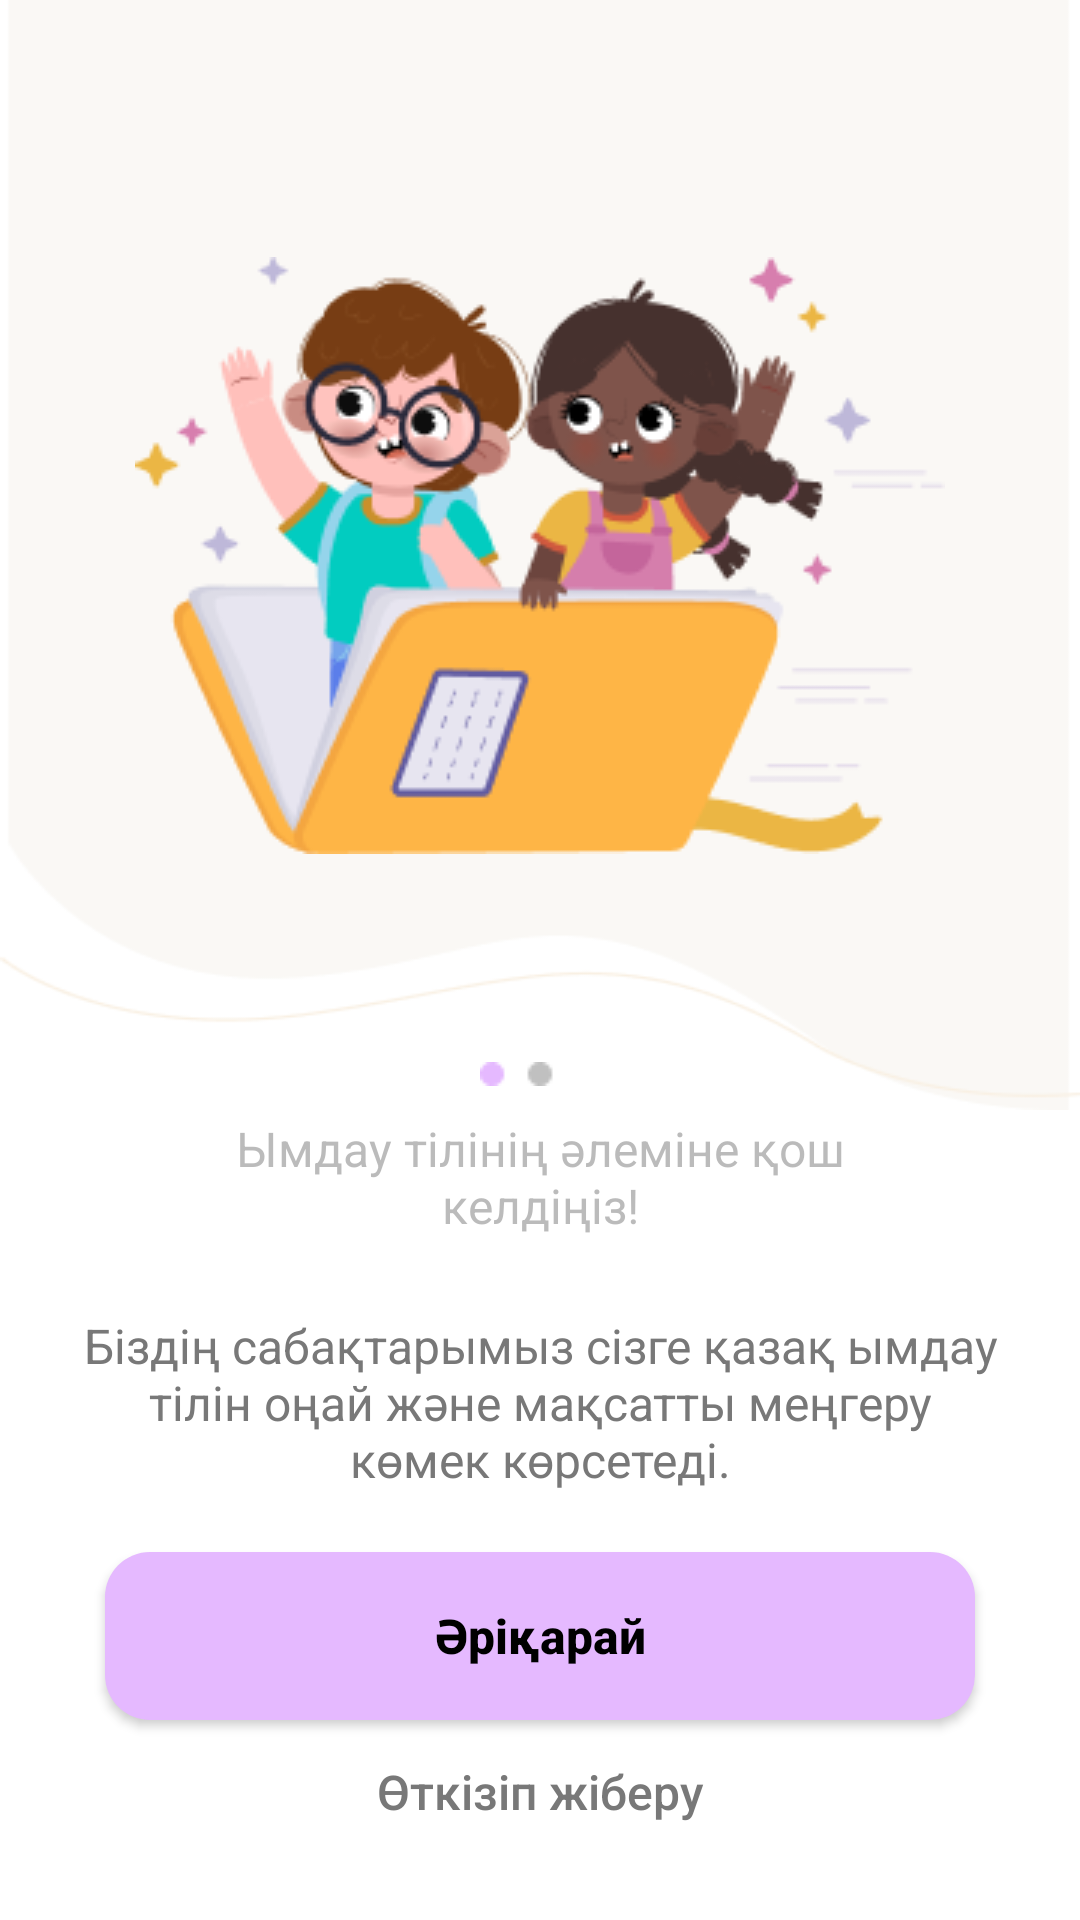

Reconstruct the res/layout file that produces this screen, plus the resources it refers to.
<!-- AndroidManifest.xml: application theme Theme.HandyKaz -->
<!-- res/layout/fragment_first_screen.xml -->
<?xml version="1.0" encoding="utf-8"?>
<androidx.constraintlayout.widget.ConstraintLayout xmlns:android="http://schemas.android.com/apk/res/android"
    android:layout_width="match_parent"
    android:layout_height="match_parent"
    xmlns:app="http://schemas.android.com/apk/res-auto">

    <ImageView
        android:id="@+id/onboardBack"
        android:layout_width="match_parent"
        android:layout_height="match_parent"
        android:layout_marginBottom="270dp"
        android:src="@drawable/onboard_background"
        android:scaleType="fitXY"
        app:layout_constraintStart_toStartOf="parent"
        app:layout_constraintEnd_toEndOf="parent"
        app:layout_constraintTop_toTopOf="parent"
        app:layout_constraintBottom_toBottomOf="parent"/>

    <ImageView
        android:id="@+id/onboardImg"
        android:layout_width="wrap_content"
        android:layout_height="wrap_content"
        android:src="@drawable/onboard_image"
        android:scaleType="fitXY"
        app:layout_constraintStart_toStartOf="parent"
        app:layout_constraintEnd_toEndOf="parent"
        app:layout_constraintTop_toTopOf="parent"
        app:layout_constraintBottom_toBottomOf="@+id/onboardBack"/>

    <ImageView
        android:id="@+id/onboardSlider"
        android:layout_width="wrap_content"
        android:layout_height="wrap_content"
        android:layout_marginTop="260dp"
        android:src="@drawable/onboard_slider_1"
        android:scaleType="fitXY"
        app:layout_constraintStart_toStartOf="parent"
        app:layout_constraintEnd_toEndOf="parent"
        app:layout_constraintTop_toTopOf="@+id/onboardImg"
        app:layout_constraintBottom_toBottomOf="@+id/onboardBack"/>

    <TextView
        android:id="@+id/onboardHeader"
        android:layout_width="260dp"
        android:layout_height="wrap_content"
        android:layout_marginTop="10dp"
        android:text="@string/heading_one"
        android:textSize="16sp"
        android:textAlignment="center"
        android:textColor="@color/main_gray_text_tranc"
        app:layout_constraintStart_toStartOf="parent"
        app:layout_constraintEnd_toEndOf="parent"
        app:layout_constraintTop_toBottomOf="@+id/onboardSlider"/>

    <TextView
        android:id="@+id/onboardDesc"
        android:layout_width="310dp"
        android:layout_height="wrap_content"
        android:layout_marginTop="25dp"
        android:text="@string/desc_one"
        android:textSize="16sp"
        android:textAlignment="center"
        android:textColor="@color/main_gray_text"
        app:layout_constraintStart_toStartOf="parent"
        app:layout_constraintEnd_toEndOf="parent"
        app:layout_constraintTop_toBottomOf="@+id/onboardHeader"/>

    <Button
        android:id="@+id/nextBtn"
        android:layout_width="match_parent"
        android:layout_height="56dp"
        android:layout_marginHorizontal="35dp"
        android:layout_marginTop="20dp"
        android:textColor="@color/black"
        android:textStyle="bold"
        android:textSize="16sp"
        android:background="@drawable/purple_btn_background"
        android:text="@string/next_btn"
        android:textAllCaps="false"
        app:layout_constraintTop_toBottomOf="@id/onboardDesc"
        app:layout_constraintEnd_toEndOf="parent"
        app:layout_constraintStart_toStartOf="parent"/>

    <Button
        android:id="@+id/skipBtn"
        android:layout_width="wrap_content"
        android:layout_height="wrap_content"
        android:background="#00000000"
        android:text="@string/skip_btn"
        android:textAllCaps="false"
        android:textColor="@color/main_gray_text"
        android:textSize="16sp"
        app:layout_constraintTop_toBottomOf="@id/nextBtn"
        app:layout_constraintEnd_toEndOf="parent"
        app:layout_constraintStart_toStartOf="parent" />

</androidx.constraintlayout.widget.ConstraintLayout>
<!-- resources referenced by this layout -->
<resources>
  <color name="black">#FF000000</color>
  <color name="main_gray_text">#787878</color>
  <color name="main_gray_text_tranc">#80787878</color>
  <!-- drawable onboard_background: png bitmap (drawable, 5694 bytes) -->
  <!-- drawable onboard_image: png bitmap (drawable, 26706 bytes) -->
  <!-- drawable onboard_slider_1: png bitmap (drawable, 338 bytes) -->
  <!-- drawable purple_btn_background (drawable) -->
  <?xml version="1.0" encoding="utf-8"?>
  <selector xmlns:android="http://schemas.android.com/apk/res/android">
      <item>
          <shape
              android:shape="rectangle">
              <solid android:color="@color/main_purple" />
              <corners android:radius="15dp" />
          </shape>
      </item>
  </selector>
  <string name="desc_one">Біздің сабақтарымыз сізге қазақ ымдау тілін оңай және мақсатты меңгеру көмек көрсетеді.</string>
  <string name="heading_one">Ымдау тілінің әлеміне қош келдіңіз!</string>
  <string name="next_btn">Әріқарай</string>
  <string name="skip_btn">Өткізіп жіберу</string>
  <style name="Theme.HandyKaz" parent="Theme.MaterialComponents.DayNight.NoActionBar">
          
          <item name="colorPrimary">@color/main_purple</item>
          <item name="colorPrimaryVariant">@color/purple_700</item>
          <item name="colorOnPrimary">@color/white</item>
          
          <item name="colorSecondary">@color/teal_200</item>
          <item name="colorSecondaryVariant">@color/teal_700</item>
          <item name="colorOnSecondary">@color/black</item>
          
          <item name="android:statusBarColor">?attr/colorPrimaryVariant</item>
          
      </style>
  <color name="main_purple">#E5B9FF</color>
  <color name="purple_700">#FF3700B3</color>
  <color name="white">#FFFFFFFF</color>
  <color name="teal_200">#FF03DAC5</color>
  <color name="teal_700">#FF018786</color>
</resources>
